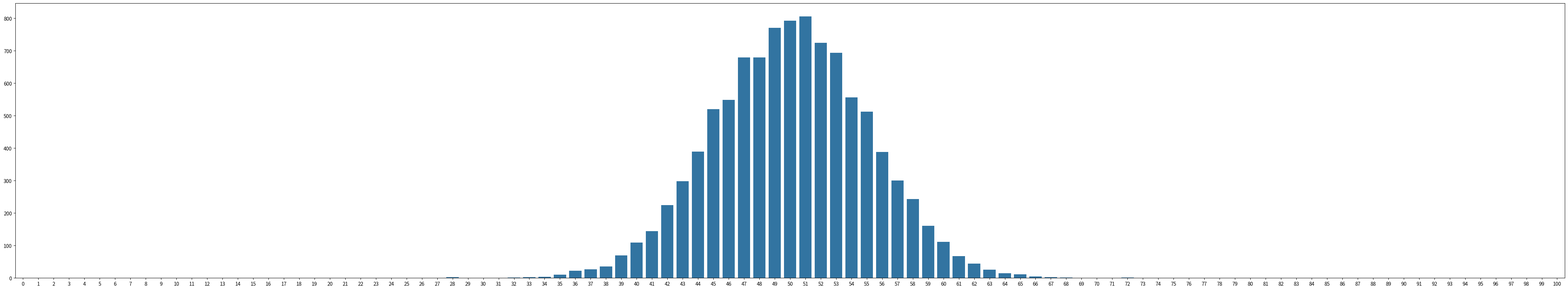

Write Python code to recreate this figure.
# import matplotlib.pyplot as plt
# import seaborn as sns
# import numpy as np


# number = 0
# lists = [0]*101
# for z in range(1000):
#     success = 0
#     prisoners = list(range(100))
#     boxes = dict()
#     np.random.shuffle(prisoners)
#     for i,n in enumerate(prisoners):
#         boxes[i] = n
#     # print(prisoners,boxes)
#     for prisoner in prisoners:
#         box_num = prisoner
#         for _ in range(50):
#             box_result = boxes[box_num]
#             if box_result == prisoner:
#                 success +=1
#                 break
#             else:
#                 box_num = box_result
#     if success == 100:
#         number += 1

#     lists[success] += 1

# plt.figure(figsize=(16,9))
# sns.barplot(x=list(range(101)),y=lists)
# plt.show()

from secrets import choice
from tqdm import tqdm
import numpy as np
import random
import matplotlib.pyplot as plt
import seaborn as sns

number = 0
lists = [0]*101
for sim in tqdm(range(10000)):
    success = 0
    prisoners = list(range(100))
    boxes = dict()
    np.random.shuffle(prisoners)
    for i,n in enumerate(prisoners):
        boxes[i] = n
    # print(prisoners,boxes)
    for prisoner in prisoners:
        # for _ in range(50):
        #     box_num = random.randint(0,99)
        #     box_result = boxes[box_num]
        #     if box_result == prisoner:
        #         success +=1
        #         break
        choices  = np.random.choice(range(100),size=50,replace=False)
        for choic in choices:
            if boxes[choic] == prisoner:
                success += 1
    # if success == 100:
    #     number += 1
    lists[success] += 1

plt.figure(figsize=(56,10))
sns.barplot(x=list(range(101)),y=lists)
plt.show()
